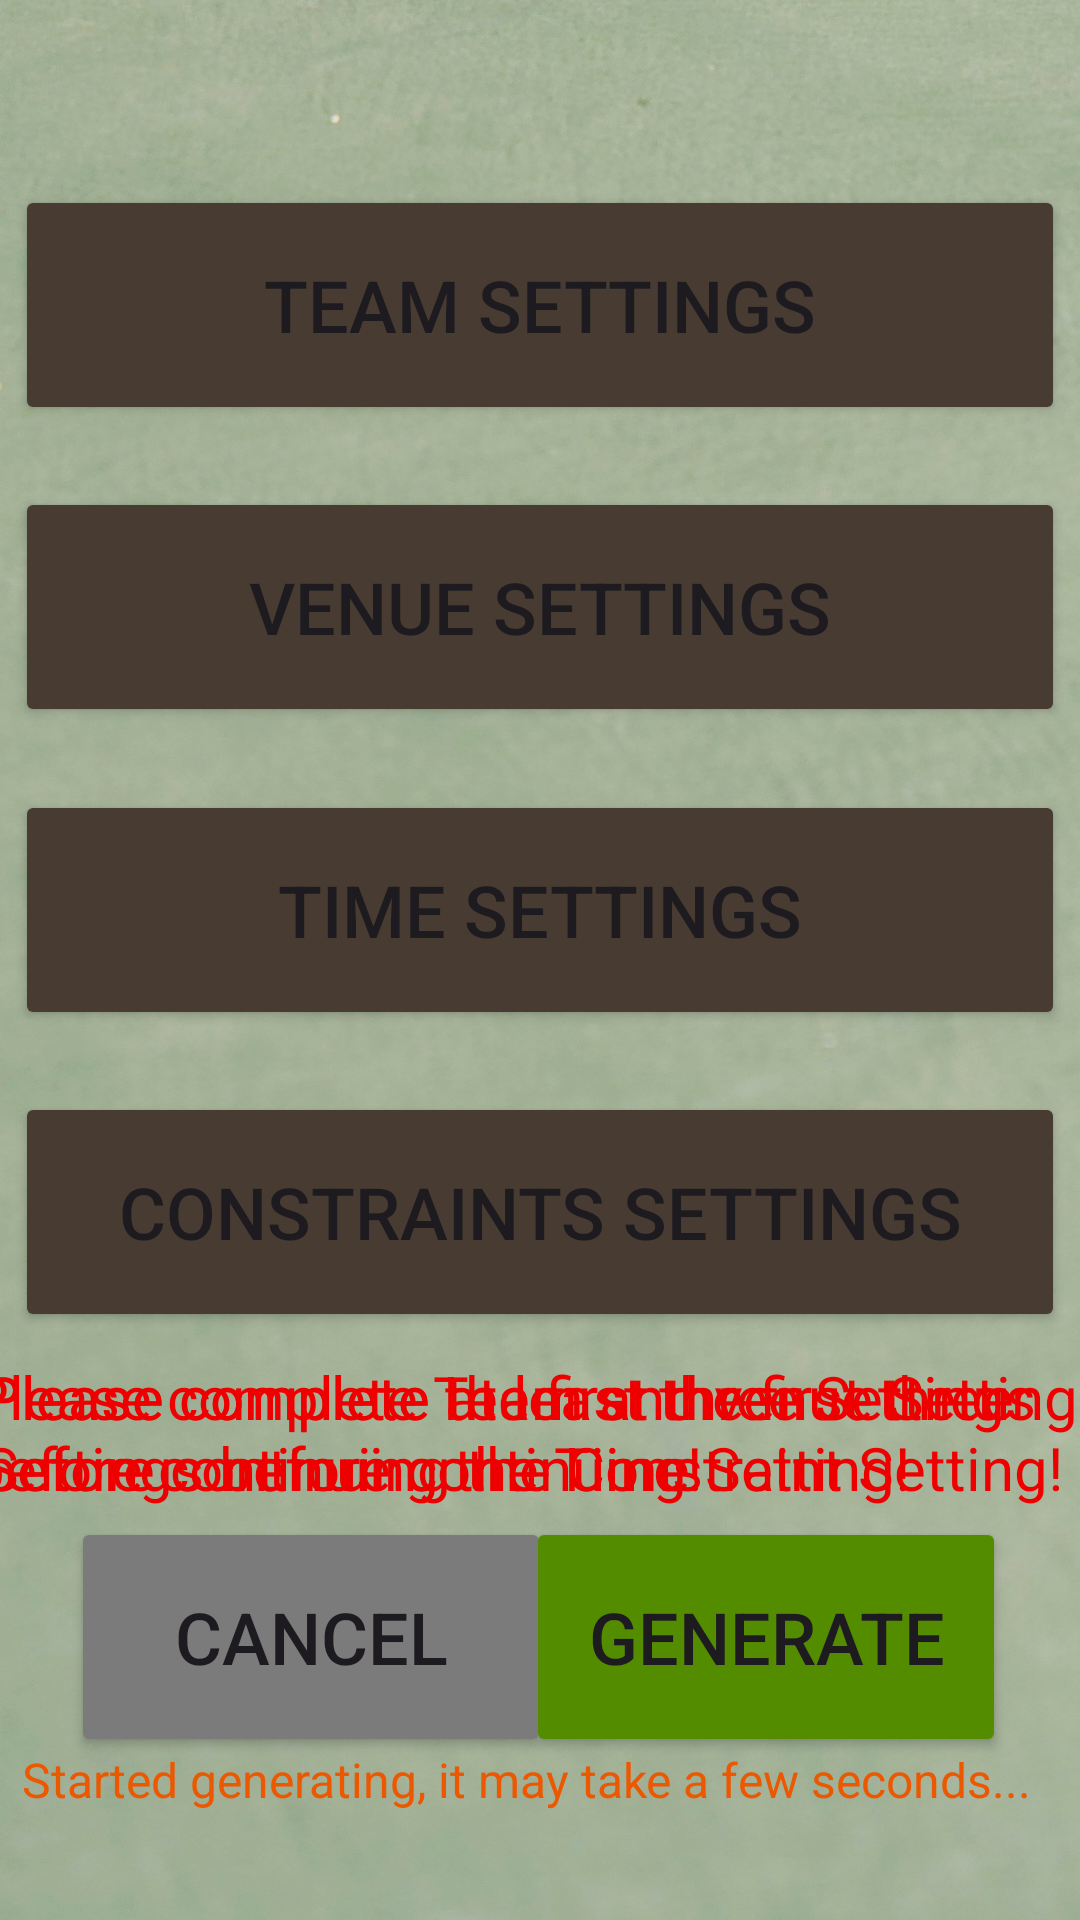

Android layout source for this screen:
<!-- AndroidManifest.xml: application theme Theme.SportsScheduling -->
<!-- res/layout/setting_page.xml -->
<?xml version="1.0" encoding="utf-8"?>
<androidx.constraintlayout.widget.ConstraintLayout xmlns:android="http://schemas.android.com/apk/res/android"
    xmlns:app="http://schemas.android.com/apk/res-auto"
    xmlns:tools="http://schemas.android.com/tools"
    android:layout_width="match_parent"
    android:layout_height="match_parent">

    <ImageView
        android:id="@+id/bg"
        android:layout_width="match_parent"
        android:layout_height="match_parent"
        android:scaleType="centerCrop"
        android:src="@drawable/bg"
        tools:layout_editor_absoluteX="0dp"
        tools:layout_editor_absoluteY="246dp" />

    <Button
        android:id="@+id/teamSettingButton"
        android:layout_width="350dp"
        android:layout_height="80dp"
        android:text="Team Settings"
        android:textSize="24sp"
        app:backgroundTint="@color/brown"
        app:layout_constraintBottom_toBottomOf="@+id/bg"
        app:layout_constraintEnd_toEndOf="@+id/bg"
        app:layout_constraintHorizontal_bias="0.491"
        app:layout_constraintStart_toStartOf="@+id/bg"
        app:layout_constraintTop_toTopOf="@+id/bg"
        app:layout_constraintVertical_bias="0.110"
        tools:ignore="MissingConstraints" />

    <Button
        android:id="@+id/venueSettingButton"
        android:layout_width="350dp"
        android:layout_height="80dp"
        android:text="Venue Settings"
        android:textSize="24sp"
        app:backgroundTint="@color/brown"
        app:layout_constraintBottom_toBottomOf="@+id/bg"
        app:layout_constraintEnd_toEndOf="@+id/bg"
        app:layout_constraintHorizontal_bias="0.491"
        app:layout_constraintStart_toStartOf="@+id/bg"
        app:layout_constraintTop_toTopOf="@+id/bg"
        app:layout_constraintVertical_bias="0.290"
        tools:ignore="MissingConstraints" />

    <Button
        android:id="@+id/timeSettingButton"
        android:layout_width="350dp"
        android:layout_height="80dp"
        android:text="Time Settings"
        android:textSize="24sp"
        app:backgroundTint="@color/brown"
        app:layout_constraintBottom_toBottomOf="@+id/bg"
        app:layout_constraintEnd_toEndOf="@+id/bg"
        app:layout_constraintHorizontal_bias="0.491"
        app:layout_constraintStart_toStartOf="parent"
        app:layout_constraintTop_toTopOf="@+id/bg"
        app:layout_constraintVertical_bias="0.470"
        tools:ignore="MissingConstraints" />

    <Button
        android:id="@+id/constraintsSettingButton"
        android:layout_width="350dp"
        android:layout_height="80dp"
        android:text="Constraints Settings"
        android:textSize="24sp"
        app:backgroundTint="@color/brown"
        app:layout_constraintBottom_toBottomOf="parent"
        app:layout_constraintEnd_toEndOf="@+id/bg"
        app:layout_constraintHorizontal_bias="0.491"
        app:layout_constraintStart_toStartOf="@+id/bg"
        app:layout_constraintTop_toTopOf="@+id/bg"
        app:layout_constraintVertical_bias="0.650"
        tools:ignore="MissingConstraints" />

    <Button
        android:id="@+id/cancelButton"
        android:layout_width="160dp"
        android:layout_height="80dp"
        android:text="Cancel"
        android:textSize="24sp"
        app:backgroundTint="@color/grey"
        app:layout_constraintBottom_toBottomOf="parent"
        app:layout_constraintEnd_toEndOf="@+id/bg"
        app:layout_constraintHorizontal_bias="0.119"
        app:layout_constraintStart_toStartOf="@+id/bg"
        app:layout_constraintTop_toTopOf="parent"
        app:layout_constraintVertical_bias="0.903"
        tools:ignore="MissingConstraints" />

    <Button
        android:id="@+id/generateButton"
        android:layout_width="160dp"
        android:layout_height="80dp"
        android:text="Generate"
        android:textSize="24sp"
        app:backgroundTint="@color/darkGreen"
        app:layout_constraintBottom_toBottomOf="parent"
        app:layout_constraintEnd_toEndOf="@+id/bg"
        app:layout_constraintHorizontal_bias="0.876"
        app:layout_constraintStart_toStartOf="@+id/bg"
        app:layout_constraintTop_toTopOf="parent"
        app:layout_constraintVertical_bias="0.903"
        tools:ignore="MissingConstraints" />

    <TextView
        android:id="@+id/errorConstraint"
        android:layout_width="370dp"
        android:layout_height="wrap_content"
        android:text="Please complete the first three Settings before continuing the Constraint Setting!"
        android:textColor="@color/red"
        android:textSize="20sp"
        app:layout_constraintBottom_toBottomOf="parent"
        app:layout_constraintEnd_toEndOf="parent"
        app:layout_constraintHorizontal_bias="0.609"
        app:layout_constraintStart_toStartOf="parent"
        app:layout_constraintTop_toTopOf="parent"
        app:layout_constraintVertical_bias="0.767" />

    <TextView
        android:id="@+id/errorTime"
        android:layout_width="380dp"
        android:layout_height="wrap_content"
        android:text="Please complete Team and venue Settings before continuing the Time Setting!"
        android:textColor="@color/red"
        android:textSize="20sp"
        app:layout_constraintBottom_toBottomOf="parent"
        app:layout_constraintEnd_toEndOf="parent"
        app:layout_constraintHorizontal_bias="0.516"
        app:layout_constraintStart_toStartOf="parent"
        app:layout_constraintTop_toTopOf="parent"
        app:layout_constraintVertical_bias="0.767" />

    <TextView
        android:id="@+id/errorGenerate"
        android:layout_width="370dp"
        android:layout_height="wrap_content"
        android:text="Please complete at least the first three Settings before continuing!"
        android:textColor="@color/red"
        android:textSize="20sp"
        app:layout_constraintBottom_toBottomOf="parent"
        app:layout_constraintEnd_toEndOf="parent"
        app:layout_constraintHorizontal_bias="0.609"
        app:layout_constraintStart_toStartOf="parent"
        app:layout_constraintTop_toTopOf="parent"
        app:layout_constraintVertical_bias="0.767" />

    <TextView
        android:id="@+id/startGenerate"
        android:layout_width="350dp"
        android:layout_height="wrap_content"
        android:text="Started generating, it may take a few seconds..."
        android:textColor="@color/orange"
        android:textSize="16sp"
        app:layout_constraintBottom_toBottomOf="parent"
        app:layout_constraintEnd_toEndOf="parent"
        app:layout_constraintHorizontal_bias="0.737"
        app:layout_constraintStart_toStartOf="parent"
        app:layout_constraintTop_toTopOf="parent"
        app:layout_constraintVertical_bias="0.942" />

</androidx.constraintlayout.widget.ConstraintLayout>
<!-- resources referenced by this layout -->
<resources>
  <color name="brown">#483C32</color>
  <color name="darkGreen">#548C00</color>
  <color name="grey">#7B7B7B</color>
  <color name="orange">#EC5800</color>
  <color name="red">#EE0000</color>
  <!-- drawable bg: jpg bitmap (drawable, 339922 bytes) -->
  <style name="Theme.SportsScheduling" parent="Base.Theme.SportsScheduling" />
  <style name="Base.Theme.SportsScheduling" parent="Theme.Material3.DayNight.NoActionBar">
          
          
      </style>
</resources>
